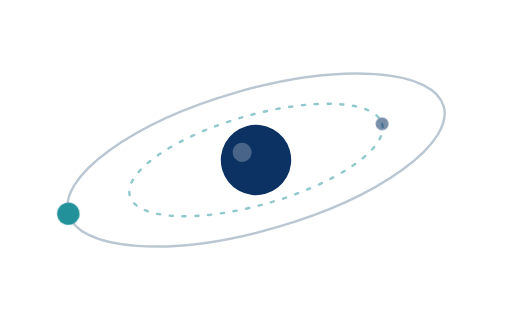
t = 0.00 s
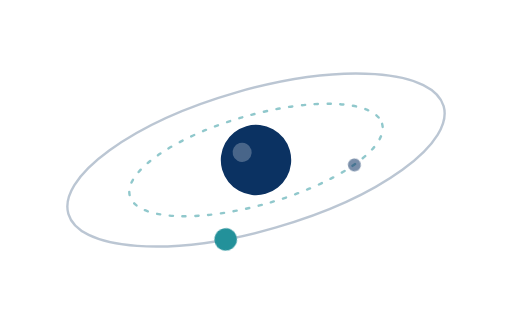
t = 1.25 s
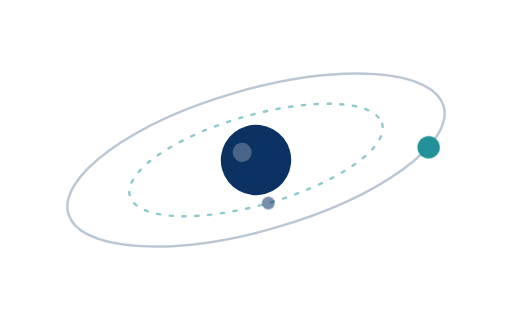
t = 2.50 s
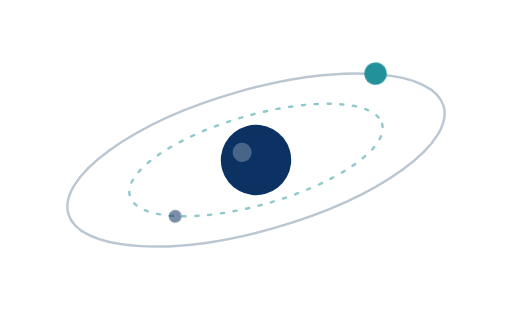
t = 3.75 s

The animated SVG that drew these frames (rendered in a browser with its animation timeline set to each time). Animation: 4 CSS @keyframes rules; one cycle of 5.00 s, repeats indefinitely.

<svg xmlns="http://www.w3.org/2000/svg" viewBox="0 0 320 200" fill="none">
<style>
.ox{animation:ox 3s cubic-bezier(.37,0,.63,1) infinite alternate}
.oy{animation:oy 3s cubic-bezier(.37,0,.63,1) -1.5s infinite alternate}
.ox2{animation:ox2 5s cubic-bezier(.37,0,.63,1) infinite alternate}
.oy2{animation:oy2 5s cubic-bezier(.37,0,.63,1) -2.5s infinite alternate}
@keyframes ox{from{transform:translateX(-122px)}to{transform:translateX(122px)}}
@keyframes oy{from{transform:translateY(-44px)}to{transform:translateY(44px)}}
@keyframes ox2{from{transform:translateX(82px)}to{transform:translateX(-82px)}}
@keyframes oy2{from{transform:translateY(-28px)}to{transform:translateY(28px)}}
@media (prefers-reduced-motion:reduce){.ox,.oy,.ox2,.oy2{animation:none}}
</style>
<g transform="rotate(-16 160 100)">
<ellipse cx="160" cy="100" rx="122" ry="44" stroke="#0B3262" stroke-opacity=".28" stroke-width="1.5"/>
<ellipse cx="160" cy="100" rx="82" ry="28" stroke="#23919A" stroke-opacity=".5" stroke-width="1.5" stroke-dasharray="2 6" stroke-linecap="round"/>
<circle cx="160" cy="100" r="22" fill="#0B3262"/><circle cx="153" cy="93" r="6" fill="#FFFFFF" fill-opacity=".25"/>
<g transform="translate(160 100)"><g class="ox"><g class="oy"><circle r="7" fill="#23919A"/></g></g><g class="ox2"><g class="oy2"><circle r="4" fill="#0B3262" fill-opacity=".55"/></g></g></g>
</g>
</svg>
